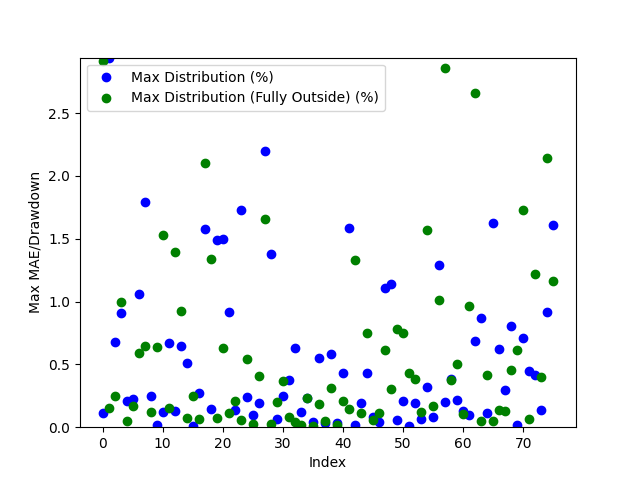

Source data for this figure (header and first rows):
Date, Day of the Week, Win/(Loss), Opening Range High, Opening Range Low, Daily High, Daily Low, Initial Range Size ($), Range Size (ticks), Range Size (points), First Candle Close Outside of Range Time, First Candle Close Price, First Candle Close Condition, First Candle Close Fully Outside of Open…, First Fully Close Price, First Fully Close Condition, Max Distribution (%), Max Distribution/Drawdown (points), Max Distribution (Fully Outside) (%), Max Distribution/Drawdown (Fully Outside…, Date of Cross, Cross of Opening Range Closing Time, Cross of Opening Range Low, Cross of Opening Range Low Price
2024-03-10, Sunday, Win, 18048, 18011, 18056, 17990, 37.25, 149.0, 9.312, 22:45:00, 18010, Below Opening Low, 22:45:00, 18452, Below Opening Low, 0.1112, 5.0, 2.913, 130.6, 2024-03-13, 03:00:00, , 
2024-03-11, Monday, Loss, 18066, 18036, 18066, 17890, 29.75, 119.0, 7.438, 21:30:00, 18458, Below Opening Low, 21:30:00, 18099, Above Opening High, 2.942, 131.9, 0.1514, 7.0, 2024-03-14, 09:45:00, Crossed Below Opening Range Low, 18238
2024-03-12, Tuesday, Win, 18487, 18458, 18491, 17930, 28.5, 114.0, 7.125, 21:45:00, 18379, Above Opening High, 21:00:00, 18167, Below Opening Low, 0.6755, 31.25, 0.2455, 11.12, 2024-03-15, 00:30:00, Crossed Below Opening Range Low, 18224
2024-03-13, Wednesday, Loss, 18378, 18354, 18504, 18282, 24.0, 96.0, 6.0, 20:45:00, 18261, Above Opening High, 21:45:00, 18233, Below Opening Low, 0.9062, 41.75, 0.9957, 44.94, 2024-03-18, 23:00:00, , 
2024-03-14, Thursday, Loss, 18259, 18224, 18428, 18161, 35.5, 142.0, 8.875, 20:45:00, 18090, Above Opening High, 22:45:00, 18588, Above Opening High, 0.2069, 9.375, 0.04689, 2.125, 2024-03-20, 06:30:00, , 
2024-03-17, Sunday, Win, 18089, 18064, 18127, 18072, 25.0, 100.0, 6.25, 20:45:00, 18164, Below Opening Low, 22:00:00, 18564, Below Opening Low, 0.2249, 10.19, 0.17, 7.875, 2024-03-20, 22:30:00, , 
2024-03-18, Monday, Win, 18196, 18176, 18381, 18123, 20.5, 82.0, 5.125, 21:00:00, 18245, Below Opening Low, 23:45:00, 18523, Below Opening Low, 1.061, 47.88, 0.5878, 27.06, 2024-03-22, 05:00:00, , 
2024-03-19, Tuesday, Loss, 18282, 18247, 18290, 18053, 34.75, 139.0, 8.688, 20:45:00, 18561, Below Opening Low, 23:15:00, 18499, Above Opening High, 1.793, 81.75, 0.6426, 29.88, 2024-03-25, 23:30:00, Crossed Below Opening Range Low, 18520
2024-03-20, Wednesday, Loss, 18585, 18563, 18597, 18234, 22.25, 89.0, 5.562, 21:30:00, 18578, Below Opening Low, 21:45:00, 18586, Below Opening Low, 0.2482, 11.5, 0.1212, 5.625, 2024-03-27, 03:15:00, Crossed Below Opening Range Low, 18482
2024-03-21, Thursday, Loss, 18596, 18582, 18708, 18532, 14.0, 56.0, 3.5, 22:30:00, 18569, Below Opening Low, 23:00:00, 18489, Above Opening High, 0.01751, 0.8125, 0.6371, 29.62, 2024-04-02, 03:15:00, Crossed Below Opening Range Low, 18452
2024-03-24, Sunday, Loss, 18598, 18571, 18601, 18566, 26.75, 107.0, 6.688, 21:00:00, 18554, Above Opening High, 22:00:00, 18185, Above Opening High, 0.1225, 5.688, 1.533, 71.19, 2024-04-03, 10:00:00, , 
2024-03-25, Monday, Win, 18548, 18532, 18576, 18415, 15.75, 63.0, 3.938, 21:45:00, 18493, Above Opening High, 22:30:00, 17822, Below Opening Low, 0.6741, 31.38, 0.1517, 6.75, 2024-04-08, 04:15:00, Crossed Below Opening Range Low, 18273
2024-03-26, Tuesday, Win, 18493, 18483, 18619, 18439, 10.0, 40.0, 2.5, 21:30:00, 18586, Below Opening Low, 22:00:00, 17710, Above Opening High, 0.1252, 5.812, 1.391, 64.69, 2024-04-09, 00:45:00, , 
2024-03-27, Wednesday, Win, 18504, 18475, 18572, 18378, 28.5, 114.0, 7.125, 22:45:00, 18487, Above Opening High, 21:15:00, 17340, Below Opening Low, 0.6463, 30.06, 0.9269, 39.81, 2024-04-11, 07:15:00, Crossed Below Opening Range Low, 18146
2024-03-31, Sunday, Win, 18612, 18590, 18604, 18563, 22.0, 88.0, 5.5, 21:45:00, 18294, Below Opening Low, 22:00:00, 17732, Above Opening High, 0.5082, 23.12, 0.07022, 3.25, 2024-04-16, 07:45:00, , 
2024-04-01, Monday, Win, 18481, 18458, 18607, 18414, 23.25, 93.0, 5.812, 21:30:00, 18332, Above Opening High, 22:00:00, 17773, Above Opening High, 0.01227, 0.5625, 0.2523, 11.56, 2024-04-18, 09:15:00, Crossed Below Opening Range Low, 17673
2024-04-02, Tuesday, Win, 18333, 18300, 18514, 18201, 32.75, 131.0, 8.188, 21:45:00, 18287, Below Opening Low, 22:00:00, 17901, Above Opening High, 0.2714, 12.38, 0.06394, 2.938, 2024-04-19, 08:15:00, , 
2024-04-03, Wednesday, Loss, 18485, 18416, 18454, 18233, 68.75, 275.0, 17.19, 21:45:00, 18178, Above Opening High, 23:30:00, 17523, Above Opening High, 1.578, 72.88, 2.105, 97.19, 2024-04-23, 00:00:00, , 
2024-04-04, Thursday, Loss, 18110, 18054, 18568, 18054, 55.75, 223.0, 13.94, 22:15:00, 17821, Below Opening Low, 22:15:00, 17546, Above Opening High, 0.1447, 6.438, 1.339, 61.44, 2024-04-24, 11:00:00, Crossed Below Opening Range Low, 17658
2024-04-07, Sunday, Win, 18325, 18284, 18334, 18270, 41.5, 166.0, 10.38, 21:00:00, 17700, Above Opening High, 21:30:00, 17773, Above Opening High, 1.49, 66.94, 0.07513, 3.375, 2024-04-25, 01:00:00, Crossed Below Opening Range Low, 17435
2024-04-08, Monday, Loss, 18314, 18292, 18378, 18238, 22.0, 88.0, 5.5, 20:45:00, 17437, Below Opening Low, 22:00:00, 18218, Below Opening Low, 1.494, 64.19, 0.6311, 28.56, 2024-04-26, 04:45:00, Crossed Below Opening Range Low, 17735
2024-04-09, Tuesday, Loss, 18382, 18367, 18407, 18160, 15.75, 63.0, 3.938, 21:45:00, 17306, Below Opening Low, 21:00:00, 18260, Above Opening High, 0.9155, 39.25, 0.1146, 5.0, 2024-04-29, 09:30:00, Crossed Below Opening Range Low, 17846
2024-04-10, Wednesday, Win, 18176, 18148, 18470, 18054, 28.25, 113.0, 7.062, 21:15:00, 17720, Above Opening High, 21:15:00, 18274, Below Opening Low, 0.1409, 6.25, 0.2125, 9.688, 2024-04-30, 01:15:00, Crossed Below Opening Range Low, 17892
2024-04-11, Thursday, Win, 18497, 18473, 18519, 18085, 24.25, 97.0, 6.062, 20:45:00, 17489, Above Opening High, 23:00:00, 18429, Above Opening High, 1.725, 76.75, 0.05479, 2.438, 2024-05-01, 02:30:00, Crossed Below Opening Range Low, 17476
2024-04-14, Sunday, Win, 18255, 18192, 18243, 18194, 62.75, 251.0, 15.69, 21:30:00, 17776, Above Opening High, 21:30:00, 18664, Above Opening High, 0.2427, 10.81, 0.5402, 24.06, 2024-05-02, 10:00:00, Crossed Below Opening Range Low, 17445
2024-04-15, Monday, Win, 17894, 17863, 18351, 17796, 31.0, 124.0, 7.75, 21:30:00, 17896, Above Opening High, 23:15:00, 18675, Above Opening High, 0.0963, 4.312, 0.02233, 1.0, 2024-05-03, 02:15:00, Crossed Below Opening Range Low, 17736
2024-04-16, Tuesday, Loss, 17940, 17890, 17988, 17791, 50.0, 200.0, 12.5, 21:15:00, 17914, Above Opening High, 21:30:00, 18893, Above Opening High, 0.1922, 8.625, 0.4039, 18.12, 2024-05-08, 10:30:00, , 
2024-04-17, Wednesday, Win, 17700, 17679, 17968, 17616, 21.5, 86.0, 5.375, 22:30:00, 17518, Above Opening High, 21:45:00, 18726, Above Opening High, 2.2, 98.5, 1.654, 74.06, 2024-05-09, 00:45:00, Crossed Below Opening Range Low, 18150
2024-04-18, Thursday, Loss, 17517, 17438, 17771, 17180, 79.75, 319.0, 19.94, 22:00:00, 17547, Above Opening High, 23:30:00, 18852, Above Opening High, 1.377, 61.25, 0.02529, 1.125, 2024-05-10, 02:45:00, , 
2024-04-21, Sunday, Loss, 17273, 17200, 17260, 17200, 73.0, 292.0, 18.25, 21:15:00, 17775, Above Opening High, 23:15:00, 18922, Above Opening High, 0.06606, 2.938, 0.1968, 8.75, 2024-05-14, 02:30:00, , 
2024-04-22, Monday, Loss, 17338, 17316, 17448, 17149, 22.0, 88.0, 5.5, 23:45:00, 18196, Below Opening Low, 23:00:00, 18889, Below Opening Low, 0.2465, 11.19, 0.3693, 17.38, 2024-05-15, 03:30:00, Crossed Below Opening Range Low, 18395
2024-04-23, Tuesday, Win, 17719, 17681, 17746, 17318, 38.0, 152.0, 9.5, 21:45:00, 18174, Above Opening High, 22:45:00, 18692, Below Opening Low, 0.3755, 17.12, 0.08031, 3.75, 2024-05-17, 04:00:00, Crossed Below Opening Range Low, 18627
2024-04-24, Wednesday, Loss, 17484, 17447, 17796, 17456, 37.5, 150.0, 9.375, 21:45:00, 18218, Below Opening Low, 22:15:00, 18758, Above Opening High, 0.6297, 28.5, 0.03975, 1.812, 2024-05-20, 04:30:00, Crossed Below Opening Range Low, 18656
2024-04-25, Thursday, Loss, 17767, 17742, 17819, 17308, 25.25, 101.0, 6.312, 20:45:00, 18258, Above Opening High, 23:15:00, 19108, Above Opening High, 0.1176, 5.375, 0.02051, 0.9375, 2024-05-21, 12:00:00, , 
2024-04-28, Sunday, Loss, 17895, 17862, 17913, 17878, 32.25, 129.0, 8.062, 20:45:00, 18278, Below Opening Low, 21:45:00, 19082, Above Opening High, 0.2358, 10.75, 0.2304, 10.56, 2024-05-22, 02:00:00, Crossed Below Opening Range Low, 18803
2024-04-29, Monday, Win, 17914, 17897, 17949, 17791, 17.0, 68.0, 4.25, 22:30:00, 18432, Above Opening High, 23:15:00, 19049, Above Opening High, 0.03932, 1.812, 0.008135, 0.375, 2024-05-23, 09:45:00, Crossed Below Opening Range Low, 18852
2024-04-30, Tuesday, Win, 17517, 17481, 17912, 17499, 36.5, 146.0, 9.125, 21:00:00, 18658, Above Opening High, 21:45:00, 19096, Above Opening High, 0.5504, 25.81, 0.1812, 8.5, 2024-05-24, 02:45:00, Crossed Below Opening Range Low, 18694
2024-05-01, Wednesday, Win, 17540, 17498, 17792, 17399, 42.0, 168.0, 10.5, 22:30:00, 18673, Above Opening High, 23:15:00, 19630, Above Opening High, 0.03346, 1.562, 0.04551, 2.125, 2024-05-28, 09:30:00, Crossed Below Opening Range Low, 18872
2024-05-02, Thursday, Win, 17764, 17737, 17787, 17386, 27.0, 108.0, 6.75, 21:45:00, 18744, Below Opening Low, 22:15:00, 19631, Above Opening High, 0.5822, 27.12, 0.3153, 14.81, 2024-05-30, 04:45:00, , 
2024-05-05, Sunday, Win, 18026, 17995, 18015, 17995, 30.5, 122.0, 7.625, 22:00:00, 18818, Above Opening High, 21:00:00, 19687, Below Opening Low, 0.03055, 1.438, 0.01397, 0.6875, 2024-06-03, 12:00:00, Crossed Below Opening Range Low, 18521
2024-05-06, Monday, Loss, 18188, 18172, 18202, 17984, 17.0, 68.0, 4.25, 21:15:00, 18884, Above Opening High, 21:00:00, 20252, Above Opening High, 0.431, 20.44, 0.2109, 10.0, 2024-06-04, 14:15:00, , 
2024-05-07, Tuesday, Loss, 18212, 18196, 18268, 18151, 16.0, 64.0, 4.0, 21:00:00, 18720, Above Opening High, 21:15:00, 19946, Below Opening Low, 1.588, 75.5, 0.1469, 7.312, 2024-06-04, 22:00:00, , 
2024-05-08, Wednesday, Win, 18170, 18153, 18242, 18072, 16.75, 67.0, 4.188, 21:45:00, 18852, Above Opening High, 22:15:00, 19779, Above Opening High, 0.02121, 1.0, 1.331, 62.75, 2024-06-06, 09:45:00, Crossed Below Opening Range Low, 19034
2024-05-09, Thursday, Win, 18246, 18223, 18240, 18104, 22.25, 89.0, 5.562, 23:00:00, 18920, Above Opening High, 21:00:00, 19988, Above Opening High, 0.1939, 9.188, 0.1108, 5.25, 2024-06-07, 07:00:00, Crossed Below Opening Range Low, 19057
2024-05-12, Sunday, Loss, 18254, 18238, 18280, 18241, 16.5, 66.0, 4.125, 22:30:00, 18900, Below Opening Low, 22:15:00, 19926, Above Opening High, 0.4304, 20.25, 0.7521, 35.69, 2024-06-10, 02:15:00, Crossed Below Opening Range Low, 19015
2024-05-13, Monday, Loss, 18290, 18278, 18337, 18235, 11.5, 46.0, 2.875, 22:30:00, 18692, Below Opening Low, 21:45:00, 20130, Above Opening High, 0.08031, 3.75, 0.05688, 2.688, 2024-06-11, 04:45:00, Crossed Below Opening Range Low, 19064
2024-05-14, Tuesday, Win, 18426, 18400, 18439, 18168, 26.5, 106.0, 6.625, 22:30:00, 18646, Above Opening High, 21:15:00, 19984, Above Opening High, 0.03887, 1.812, 0.1139, 5.312, 2024-06-13, 05:30:00, Crossed Below Opening Range Low, 19594
2024-05-15, Wednesday, Loss, 18736, 18717, 18739, 18393, 18.75, 75.0, 4.688, 23:15:00, 18646, Below Opening Low, 22:00:00, 20710, Below Opening Low, 1.109, 51.12, 0.6146, 31.62, 2024-06-14, 05:00:00, Crossed Below Opening Range Low, 19602
2024-05-16, Thursday, Win, 18657, 18645, 18761, 18636, 11.75, 47.0, 2.938, 21:15:00, 18722, Below Opening Low, 23:15:00, 20714, Above Opening High, 1.14, 52.75, 0.3064, 14.38, 2024-06-17, 03:15:00, , 
2024-05-19, Sunday, Loss, 18673, 18658, 18679, 18660, 14.25, 57.0, 3.562, 21:45:00, 19100, Above Opening High, 21:00:00, 20858, Below Opening Low, 0.05887, 2.812, 0.7803, 40.38, 2024-06-18, 03:30:00, , 
2024-05-20, Monday, Win, 18760, 18746, 18794, 18635, 14.0, 56.0, 3.5, 21:30:00, 19084, Above Opening High, 22:45:00, 20654, Above Opening High, 0.2105, 10.06, 0.7464, 35.69, 2024-06-20, 10:00:00, Crossed Below Opening Range Low, 20154
2024-05-21, Tuesday, Loss, 18817, 18808, 18824, 18678, 8.75, 35.0, 2.188, 23:00:00, 19049, Above Opening High, 22:00:00, 20552, Below Opening Low, 0.007874, 0.375, 0.4312, 22.06, 2024-06-21, 02:00:00, , 
2024-05-22, Wednesday, Loss, 18877, 18862, 18966, 18684, 15.25, 61.0, 3.812, 21:30:00, 19093, Above Opening High, 23:30:00, 20042, Below Opening Low, 0.1921, 9.188, 0.3807, 19.0, 2024-06-24, 04:00:00, , 
2024-05-23, Thursday, Loss, 18720, 18694, 19022, 18622, 26.25, 105.0, 6.562, 23:00:00, 19626, Above Opening High, 22:00:00, 19742, Below Opening Low, 0.06874, 3.375, 0.1192, 5.875, 2024-06-24, 21:45:00, , 
2024-05-26, Sunday, Win, 18850, 18834, 18856, 18836, 16.5, 66.0, 4.125, 21:45:00, 19628, Above Opening High, 21:45:00, 19081, Above Opening High, 0.3162, 15.56, 1.573, 77.44, 2024-06-26, 08:30:00, Crossed Below Opening Range Low, 19951
2024-05-27, Monday, Win, 18917, 18885, 18957, 18848, 32.0, 128.0, 8.0, 20:45:00, 19700, Below Opening Low, 21:45:00, 19108, Below Opening Low, 0.07747, 3.812, 0.1651, 7.875, 2024-06-27, 21:30:00, , 
2024-05-28, Tuesday, Loss, 18948, 18903, 18980, 18820, 45.0, 180.0, 11.25, 21:45:00, 19894, Below Opening Low, 22:15:00, 19115, Above Opening High, 1.292, 63.44, 1.009, 51.12, 2024-07-01, 04:30:00, Crossed Below Opening Range Low, 19924
2024-05-29, Wednesday, Loss, 18732, 18704, 18900, 18677, 27.75, 111.0, 6.938, 20:45:00, 20250, Above Opening High, 21:30:00, 19640, Below Opening Low, 0.2045, 10.38, 2.86, 136.5, 2024-07-03, 09:30:00, , 
2024-05-30, Thursday, Win, 18579, 18503, 18787, 18502, 76.25, 305.0, 19.06, 20:45:00, 20035, Below Opening Low, 22:30:00, 18756, Below Opening Low, 0.3845, 19.19, 0.3746, 17.5, 2024-07-09, 09:45:00, , 
2024-06-02, Sunday, Win, 18645, 18580, 18654, 18616, 65.0, 260.0, 16.25, 21:00:00, 19961, Below Opening Low, 21:15:00, 18114, Below Opening Low, 0.2184, 10.88, 0.5049, 22.75, 2024-07-11, 04:00:00, , 
... 16 more rows
